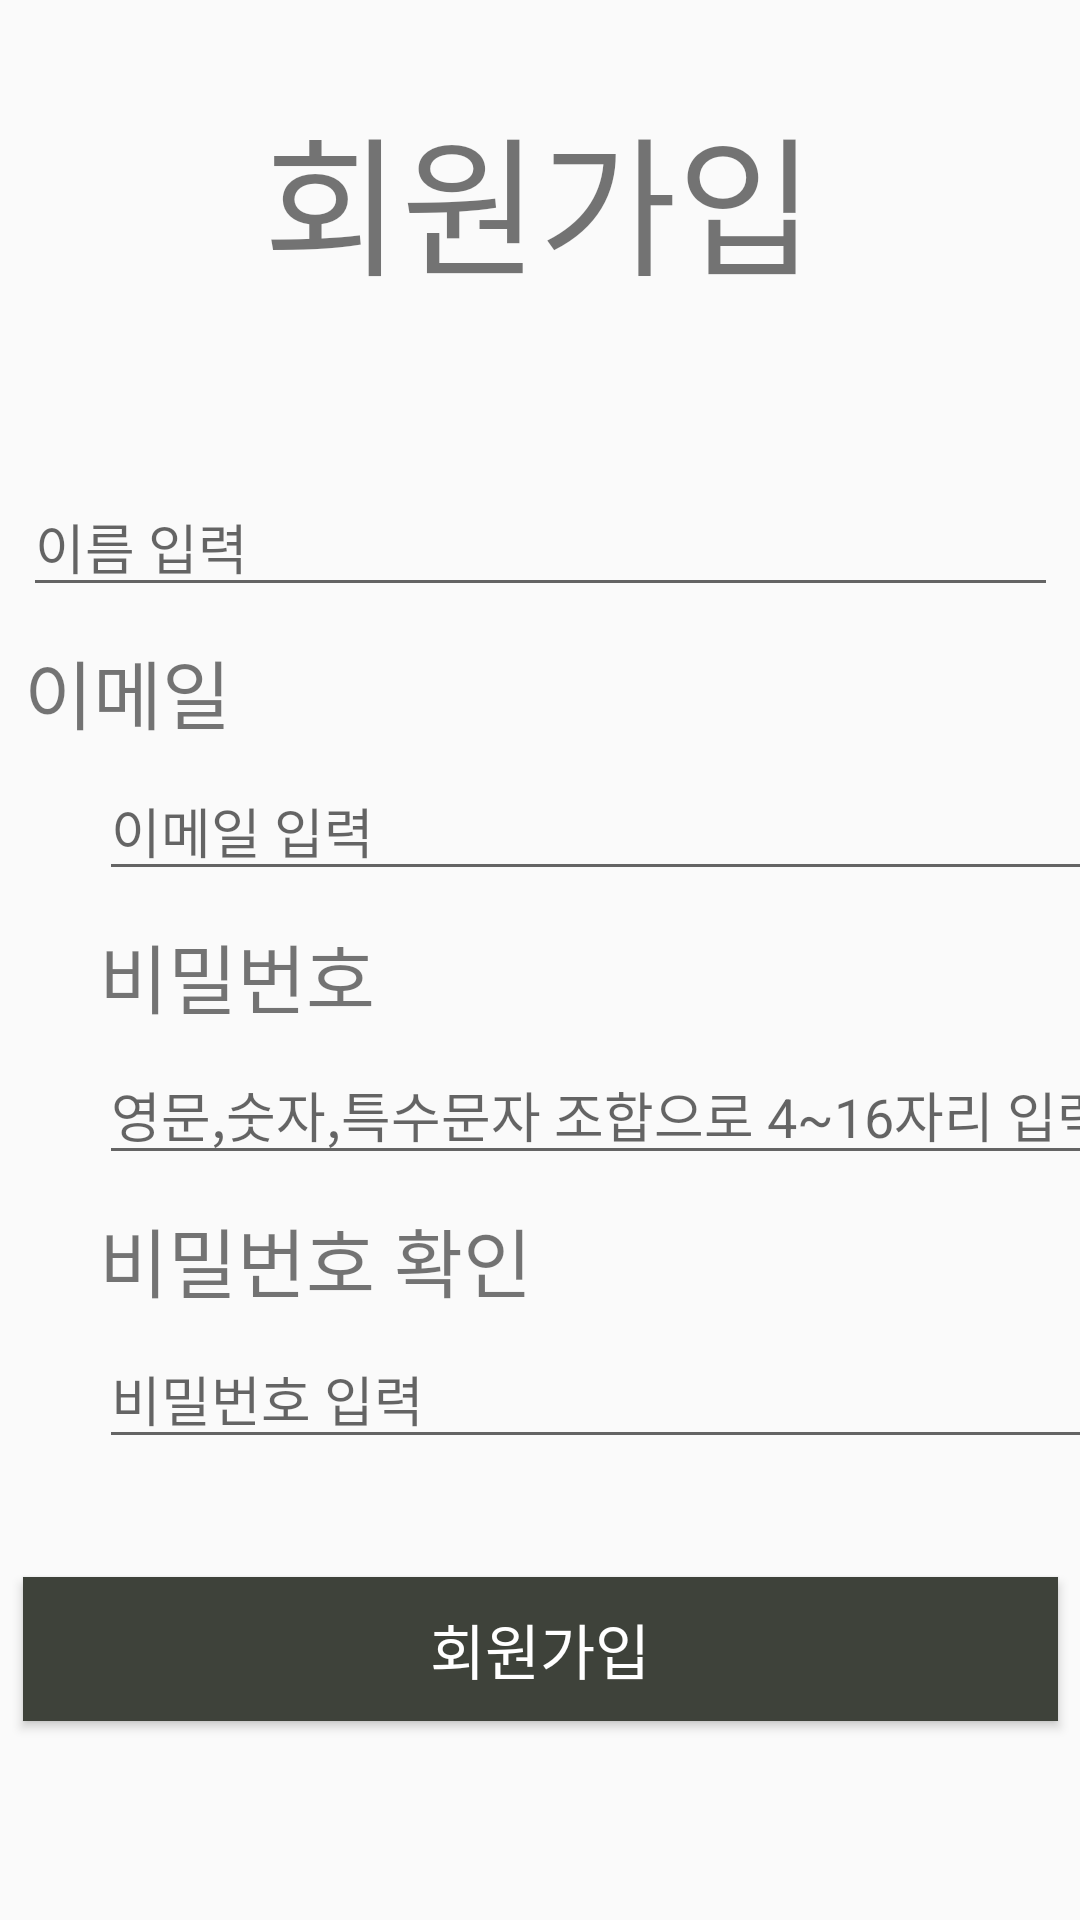

Layout XML and referenced resources for this Android screen:
<!-- AndroidManifest.xml: application theme AppTheme -->
<!-- res/layout/activity_join.xml -->
<?xml version="1.0" encoding="utf-8"?>
<androidx.constraintlayout.widget.ConstraintLayout xmlns:android="http://schemas.android.com/apk/res/android"
    xmlns:app="http://schemas.android.com/apk/res-auto"
    xmlns:tools="http://schemas.android.com/tools"
    android:layout_width="match_parent"
    android:layout_height="match_parent">

    //  회원가입

    <TextView
        android:id="@+id/joinTextView"
        android:layout_width="wrap_content"
        android:layout_height="wrap_content"
        android:layout_marginStart="113dp"
        android:layout_marginTop="30dp"
        android:layout_marginEnd="114dp"
        android:text="@string/join"
        android:textSize="50sp"
        app:layout_constraintEnd_toEndOf="parent"
        app:layout_constraintStart_toStartOf="parent"
        app:layout_constraintTop_toTopOf="parent" />

    //  이름

    <TextView
        android:id="@+id/name_TextView"
        android:layout_width="wrap_content"
        android:layout_height="wrap_content"
        android:layout_marginStart="33dp"
        android:layout_marginTop="15dp"
        android:layout_marginEnd="332dp"
        android:text="@string/name"
        android:textSize="25sp"
        app:layout_constraintEnd_toEndOf="parent"
        app:layout_constraintStart_toStartOf="parent"
        app:layout_constraintTop_toBottomOf="@+id/joinTextView" />

    //  이름 입력
    <EditText
        android:id="@+id/name_EditText"
        android:layout_width="345dp"
        android:layout_height="wrap_content"
        android:layout_marginStart="33dp"
        android:layout_marginTop="5dp"
        android:layout_marginEnd="33dp"
        android:hint="@string/name_Input"
        android:importantForAutofill="no"
        android:inputType="textEmailAddress"
        app:layout_constraintEnd_toEndOf="parent"
        app:layout_constraintStart_toStartOf="parent"
        app:layout_constraintTop_toBottomOf="@+id/name_TextView"
        tools:targetApi="o" />

    //  이메일
    <TextView
        android:id="@+id/email_TextView"
        android:layout_width="wrap_content"
        android:layout_height="wrap_content"
        android:layout_marginStart="33dp"
        android:layout_marginTop="10dp"
        android:layout_marginEnd="308dp"
        android:text="@string/email"
        android:textSize="25sp"
        app:layout_constraintEnd_toEndOf="parent"
        app:layout_constraintStart_toStartOf="parent"
        app:layout_constraintTop_toBottomOf="@+id/name_EditText" />

    //  이메일 입력
    <EditText
        android:id="@+id/email_EditText"
        android:layout_width="345dp"
        android:layout_height="wrap_content"
        android:layout_marginStart="33dp"
        android:layout_marginTop="5dp"
        android:hint="@string/email_Input"
        android:importantForAutofill="no"
        android:inputType="textEmailAddress"
        app:layout_constraintStart_toStartOf="parent"
        app:layout_constraintTop_toBottomOf="@+id/email_TextView"
        tools:targetApi="o" />

    //  비밀번호
    <TextView
        android:id="@+id/password_TextView"
        android:layout_width="wrap_content"
        android:layout_height="wrap_content"
        android:layout_marginStart="33dp"
        android:layout_marginTop="10dp"
        android:text="@string/password"
        android:textSize="25sp"
        app:layout_constraintStart_toStartOf="parent"
        app:layout_constraintTop_toBottomOf="@+id/email_EditText" />

    //  영문,숫자,특수문자 조합으로 4~16자리 입력
    <EditText
        android:id="@+id/password_EditText"
        android:layout_width="345dp"
        android:layout_height="wrap_content"
        android:layout_marginStart="33dp"
        android:layout_marginTop="5dp"
        android:hint="@string/password_Pattern"
        android:importantForAutofill="no"
        android:inputType="textPassword"
        app:layout_constraintStart_toStartOf="parent"
        app:layout_constraintTop_toBottomOf="@+id/password_TextView"
        tools:targetApi="o" />

    //  비밀번호 확인
    <TextView
        android:id="@+id/password_TextView2"
        android:layout_width="wrap_content"
        android:layout_height="wrap_content"
        android:layout_marginStart="33dp"
        android:layout_marginTop="10dp"
        android:text="@string/password_check"
        android:textSize="25sp"
        app:layout_constraintStart_toStartOf="parent"
        app:layout_constraintTop_toBottomOf="@+id/password_EditText" />

    //  비밀번호 입력
    <EditText
        android:id="@+id/password_EditText2"
        android:layout_width="345dp"
        android:layout_height="wrap_content"
        android:layout_marginStart="33dp"
        android:layout_marginTop="5dp"
        android:hint="@string/password_Input"
        android:importantForAutofill="no"
        android:inputType="textPassword"
        app:layout_constraintStart_toStartOf="parent"
        app:layout_constraintTop_toBottomOf="@+id/password_TextView2"
        tools:targetApi="o" />

    //  회원가입 버튼

    <Button
        android:id="@+id/join_Button"
        android:layout_width="345dp"
        android:layout_height="wrap_content"
        android:layout_marginStart="33dp"
        android:layout_marginTop="53dp"
        android:layout_marginEnd="33dp"
        android:layout_marginBottom="80dp"
        android:background="#3E423A"
        android:onClick="signIn"
        android:text="@string/join"
        android:textColor="#fff"
        android:textSize="20sp"
        app:layout_constraintBottom_toBottomOf="parent"
        app:layout_constraintEnd_toEndOf="parent"
        app:layout_constraintStart_toStartOf="parent"
        app:layout_constraintTop_toBottomOf="@+id/password_EditText2" />

</androidx.constraintlayout.widget.ConstraintLayout>
<!-- resources referenced by this layout -->
<resources>
  <string name="email">이메일</string>
  <string name="email_Input">이메일 입력</string>
  <string name="join">회원가입</string>
  <string name="name">이름</string>
  <string name="name_Input">이름 입력</string>
  <string name="password">비밀번호</string>
  <string name="password_Input">비밀번호 입력</string>
  <string name="password_Pattern">영문,숫자,특수문자 조합으로 4~16자리 입력</string>
  <string name="password_check">비밀번호 확인</string>
  <style name="AppTheme" parent="Theme.AppCompat.Light.DarkActionBar">
          
          <item name="colorPrimary">@color/colorPrimary</item>
          <item name="colorPrimaryDark">@color/colorPrimaryDark</item>
          <item name="colorAccent">@color/colorAccent</item>
      </style>
  <color name="colorPrimary">#6C6E58</color>
  <color name="colorPrimaryDark">#F4F7D9</color>
  <color name="colorAccent">#6C6E58</color>
</resources>
